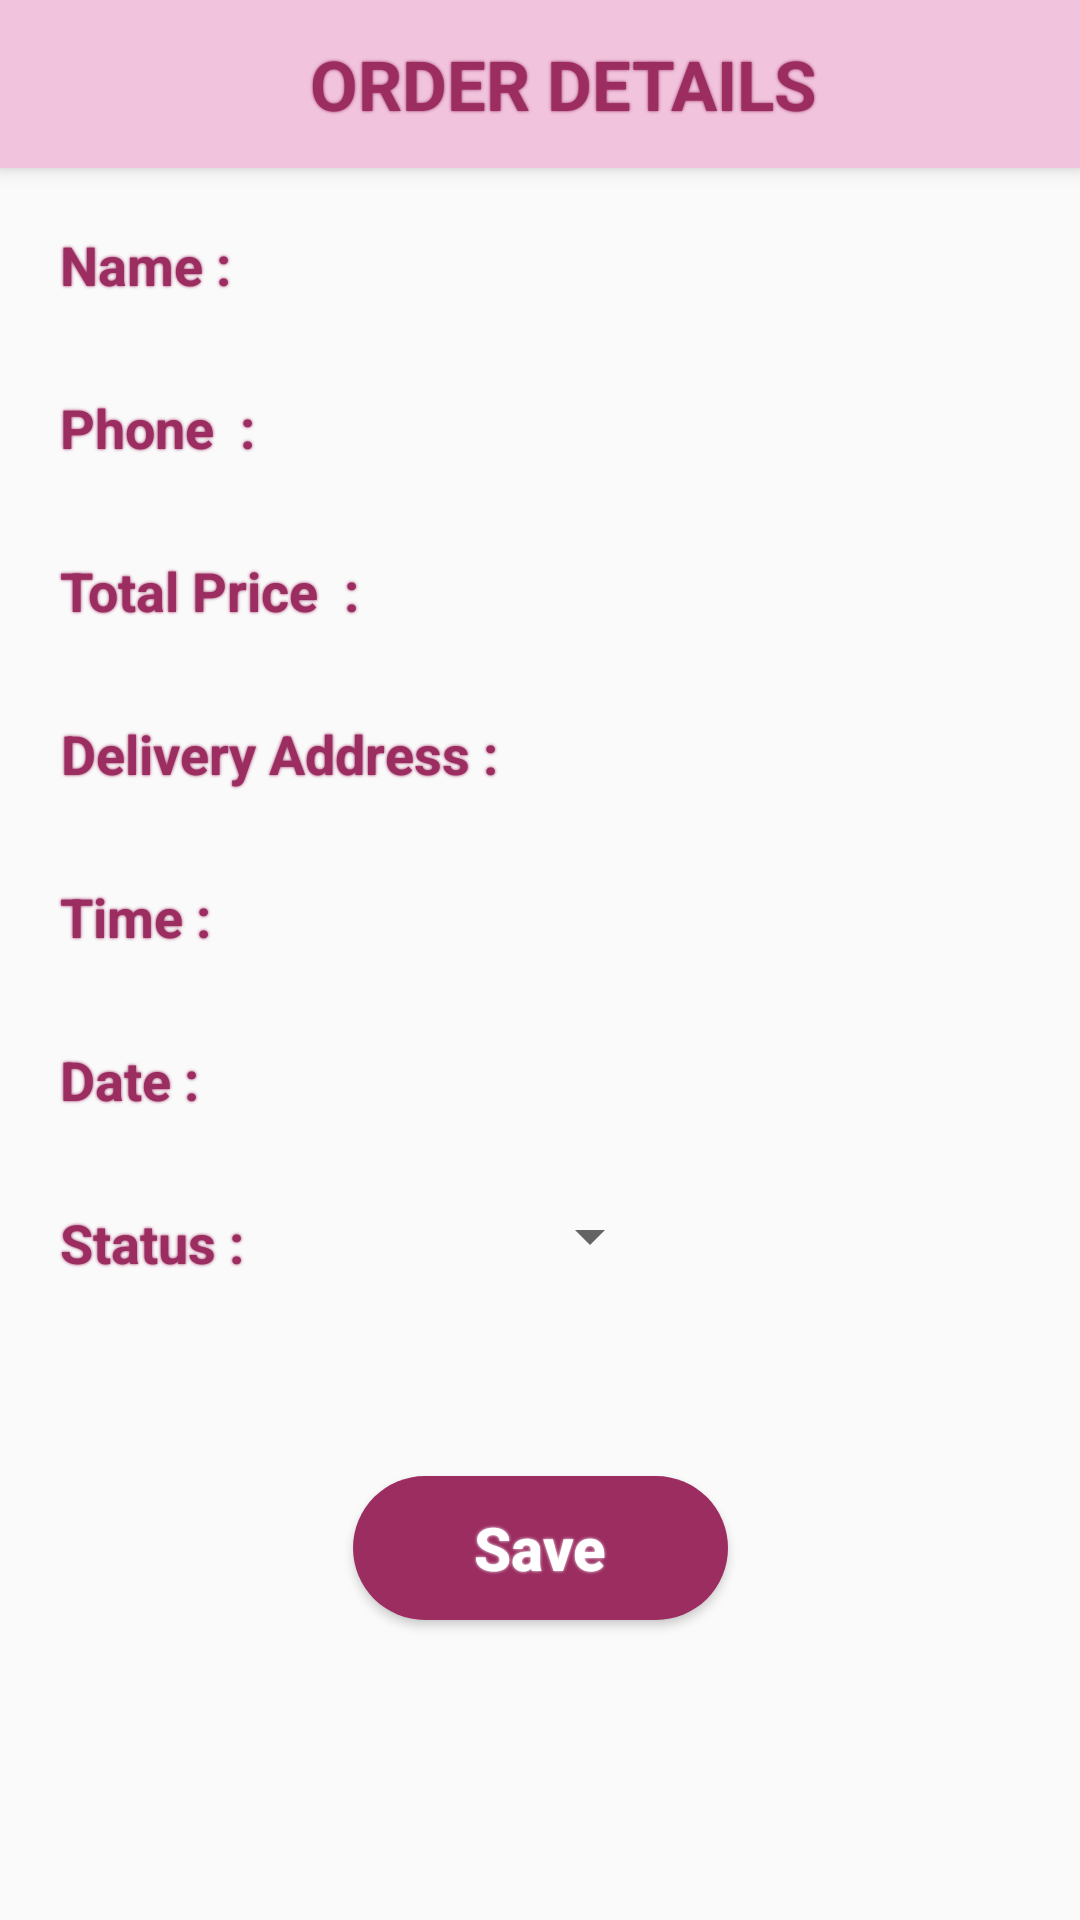

Produce the Android XML layout that renders to this screen, including the resource entries it uses.
<!-- AndroidManifest.xml: application theme AppTheme.NoActionBar -->
<!-- res/layout/activity_order_details.xml -->
<?xml version="1.0" encoding="utf-8"?>
<androidx.constraintlayout.widget.ConstraintLayout xmlns:android="http://schemas.android.com/apk/res/android"
    xmlns:app="http://schemas.android.com/apk/res-auto"
    xmlns:tools="http://schemas.android.com/tools"
    android:layout_width="match_parent"
    android:layout_height="match_parent"
    android:layout_marginBottom="10dp"
    tools:context=".ui.activity.OrderDetailsActivity">

    <Toolbar
        android:id="@+id/toolbar_detail"
        android:layout_width="match_parent"
        android:layout_height="56dp"
        android:layout_marginBottom="5dp"
        android:background="@color/colorLightPink01"
        android:elevation="4dp"
        app:layout_constraintTop_toTopOf="parent">

        <TextView
            android:id="@+id/txt_title"
            android:layout_width="match_parent"
            android:layout_height="wrap_content"
            android:layout_marginEnd="12dp"
            android:gravity="center"
            android:shadowColor="@color/colorPrimary"
            android:shadowRadius="2"
            android:text="   Order Details "
            android:textAllCaps="true"
            android:textColor="@color/colorPrimary"
            android:textSize="23sp"
            android:textStyle="bold"
            app:layout_constraintStart_toStartOf="parent"
            app:layout_constraintTop_toBottomOf="@+id/txt_name" />

    </Toolbar>

    <TextView
        android:id="@+id/txt_name"
        style="@style/TextViewSmall"
        android:layout_margin="10dp"
        android:padding="10dp"
        android:shadowColor="@color/colorPrimary"
        android:shadowRadius="2"
        android:text="Name : "
        android:textColor="@color/colorPrimary"
        android:textSize="18sp"
        app:layout_constraintStart_toStartOf="parent"
        app:layout_constraintTop_toBottomOf="@+id/toolbar_detail" />

    <TextView
        android:id="@+id/txt_name_data"
        style="@style/TextViewSmall"
        android:layout_marginTop="10dp"
        android:layout_marginBottom="10dp"
        android:padding="10dp"
        android:shadowColor="@color/colorBlack"
        android:shadowRadius="2"
        android:textColor="@color/colorBlack"
        android:textSize="18sp"
        android:textStyle="normal"
        app:layout_constraintStart_toEndOf="@+id/txt_name"
        app:layout_constraintTop_toBottomOf="@+id/toolbar_detail" />

    <TextView
        android:id="@+id/txt_phone"
        style="@style/TextViewSmall"
        android:layout_margin="10dp"
        android:padding="10dp"
        android:shadowColor="@color/colorPrimary"
        android:shadowRadius="2"
        android:text="Phone  : "
        android:textColor="@color/colorPrimary"
        android:textSize="18sp"
        app:layout_constraintStart_toStartOf="parent"
        app:layout_constraintTop_toBottomOf="@+id/txt_name" />

    <TextView
        android:id="@+id/txt_phone_data"
        style="@style/TextViewSmall"
        android:layout_marginTop="10dp"
        android:layout_marginBottom="10dp"
        android:padding="10dp"
        android:shadowColor="@color/colorBlack"
        android:shadowRadius="2"
        android:textColor="@color/colorBlack"
        android:textSize="18sp"
        android:textStyle="normal"
        app:layout_constraintStart_toEndOf="@+id/txt_phone"
        app:layout_constraintTop_toBottomOf="@+id/txt_name" />

    <TextView
        android:id="@+id/txt_total_price"
        style="@style/TextViewSmall"
        android:layout_margin="10dp"
        android:padding="10dp"
        android:shadowColor="@color/colorPrimary"
        android:shadowRadius="2"
        android:text="Total Price  : "
        android:textColor="@color/colorPrimary"
        android:textSize="18sp"
        app:layout_constraintStart_toStartOf="parent"
        app:layout_constraintTop_toBottomOf="@+id/txt_phone" />

    <TextView
        android:id="@+id/txt_total_price_data"
        style="@style/TextViewSmall"
        android:layout_marginTop="10dp"
        android:layout_marginBottom="10dp"
        android:padding="10dp"
        android:shadowColor="@color/colorBlack"
        android:shadowRadius="2"
        android:textColor="@color/colorBlack"
        android:textSize="18sp"
        android:textStyle="normal"
        app:layout_constraintStart_toEndOf="@+id/txt_total_price"
        app:layout_constraintTop_toBottomOf="@+id/txt_phone" />

    <TextView
        android:id="@+id/txt_dv"
        android:layout_width="225dp"
        android:layout_height="wrap_content"
        android:layout_marginTop="10dp"
        android:layout_marginBottom="10dp"
        android:padding="10dp"
        android:shadowColor="@color/colorBlack"
        android:shadowRadius="2"
        android:textColor="@color/colorBlack"
        android:textSize="18sp"
        android:textStyle="normal"
        app:layout_constraintStart_toEndOf="@+id/txt_delivery_location"
        app:layout_constraintTop_toBottomOf="@+id/txt_total_price" />

    <TextView
        android:id="@+id/txt_delivery_location"
        style="@style/TextViewSmall"
        android:layout_margin="10dp"
        android:padding="10dp"
        android:shadowColor="@color/colorPrimary"
        android:shadowRadius="2"
        android:text="Delivery Address : "
        android:textColor="@color/colorPrimary"
        android:textSize="18sp"
        app:layout_constraintStart_toStartOf="parent"
        app:layout_constraintTop_toBottomOf="@+id/txt_total_price" />

    <TextView
        android:id="@+id/txt_time"
        style="@style/TextViewSmall"
        android:layout_margin="10dp"
        android:padding="10dp"
        android:shadowColor="@color/colorPrimary"
        android:shadowRadius="2"
        android:text="Time : "
        android:textColor="@color/colorPrimary"
        android:textSize="18sp"
        app:layout_constraintStart_toStartOf="parent"
        app:layout_constraintTop_toBottomOf="@+id/txt_dv" />

    <TextView
        android:id="@+id/txt_time_data"
        style="@style/TextViewSmall"
        android:layout_marginTop="10dp"
        android:layout_marginBottom="10dp"
        android:padding="10dp"
        android:shadowColor="@color/colorBlack"
        android:shadowRadius="2"
        android:textColor="@color/colorBlack"
        android:textSize="18sp"
        android:textStyle="normal"
        app:layout_constraintStart_toEndOf="@+id/txt_time"
        app:layout_constraintTop_toBottomOf="@+id/txt_dv" />

    <TextView
        android:id="@+id/txt_date"
        style="@style/TextViewSmall"
        android:layout_margin="10dp"
        android:padding="10dp"
        android:shadowColor="@color/colorPrimary"
        android:shadowRadius="2"
        android:text="Date : "
        android:textColor="@color/colorPrimary"
        android:textSize="18sp"
        app:layout_constraintStart_toStartOf="parent"
        app:layout_constraintTop_toBottomOf="@+id/txt_time" />

    <TextView
        android:id="@+id/txt_date_data"
        style="@style/TextViewSmall"
        android:layout_marginTop="10dp"
        android:layout_marginBottom="10dp"
        android:padding="10dp"
        android:shadowColor="@color/colorBlack"
        android:shadowRadius="2"
        android:textColor="@color/colorBlack"
        android:textSize="18sp"
        android:textStyle="normal"
        app:layout_constraintStart_toEndOf="@+id/txt_date"
        app:layout_constraintTop_toBottomOf="@+id/txt_time" />

    <TextView
        android:id="@+id/txt_status"
        style="@style/TextViewSmall"
        android:layout_margin="10dp"
        android:padding="10dp"
        android:shadowColor="@color/colorPrimary"
        android:shadowRadius="2"
        android:text="Status : "
        android:textColor="@color/colorPrimary"
        android:textSize="18sp"
        app:layout_constraintStart_toStartOf="parent"
        app:layout_constraintTop_toBottomOf="@+id/txt_date" />

    <Spinner
        android:id="@+id/sp_state"
        android:layout_width="125dp"
        android:layout_height="40dp"
        android:layout_marginTop="10dp"
        android:layout_marginBottom="10dp"
        android:gravity="center"
        android:padding="10dp"
        android:textSize="18sp"
        android:textStyle="normal"
        app:layout_constraintStart_toEndOf="@id/txt_status"
        app:layout_constraintTop_toBottomOf="@id/txt_date" />

    <Button
        android:id="@+id/btn_save"
        style="@style/ButtonText"
        android:layout_marginBottom="100dp"
        android:text="Save"
        app:layout_constraintBottom_toBottomOf="parent"
        app:layout_constraintEnd_toEndOf="parent"
        app:layout_constraintStart_toStartOf="parent" />

    <TextView
        android:id="@+id/txt_txt"
        android:layout_width="match_parent"
        android:layout_height="match_parent"
        android:visibility="gone" />

</androidx.constraintlayout.widget.ConstraintLayout>
<!-- resources referenced by this layout -->
<resources>
  <color name="colorBlack">#000</color>
  <color name="colorLightPink01">#f1c3dc</color>
  <color name="colorPrimary">#9b2d61</color>
  <style name="ButtonText">
          <item name="android:textColor">@color/colorWhite</item>
          <item name="android:textSize">20sp</item>
          <item name="android:textStyle">bold</item>
          <item name="android:textAllCaps">false</item>
          <item name="android:layout_width">125dp</item>
          <item name="android:layout_height">wrap_content</item>
          <item name="android:background">@drawable/shape_button01</item>
          <item name="android:gravity">center</item>
          <item name="android:shadowRadius">2</item>
          <item name="android:shadowColor">@color/colorWhite</item>
      </style>
  <style name="TextViewSmall">
          <item name="android:layout_width">wrap_content</item>
          <item name="android:layout_height">wrap_content</item>
          <item name="android:gravity">center</item>
          <item name="android:textSize">15sp</item>
          <item name="android:textStyle">bold</item>
      </style>
  <style name="AppTheme.NoActionBar">
          <item name="windowActionBar">false</item>
          <item name="windowNoTitle">true</item>
          <item name="colorPrimary">@color/colorPrimary</item>
          <item name="colorPrimaryDark">@color/colorPrimaryDark</item>
          <item name="colorAccent">@color/colorAccent</item>
      </style>
  <color name="colorWhite">#fff</color>
  <!-- drawable shape_button01 (drawable) -->
  <?xml version="1.0" encoding="utf-8"?>
  <shape xmlns:android="http://schemas.android.com/apk/res/android">
  
      <solid android:color="@color/colorPrimaryDark" />
  
      <corners android:radius="30dp" />
  
  
  
  </shape>
  <color name="colorPrimaryDark">#9b2d61</color>
  <color name="colorAccent">#9b2d61</color>
</resources>
